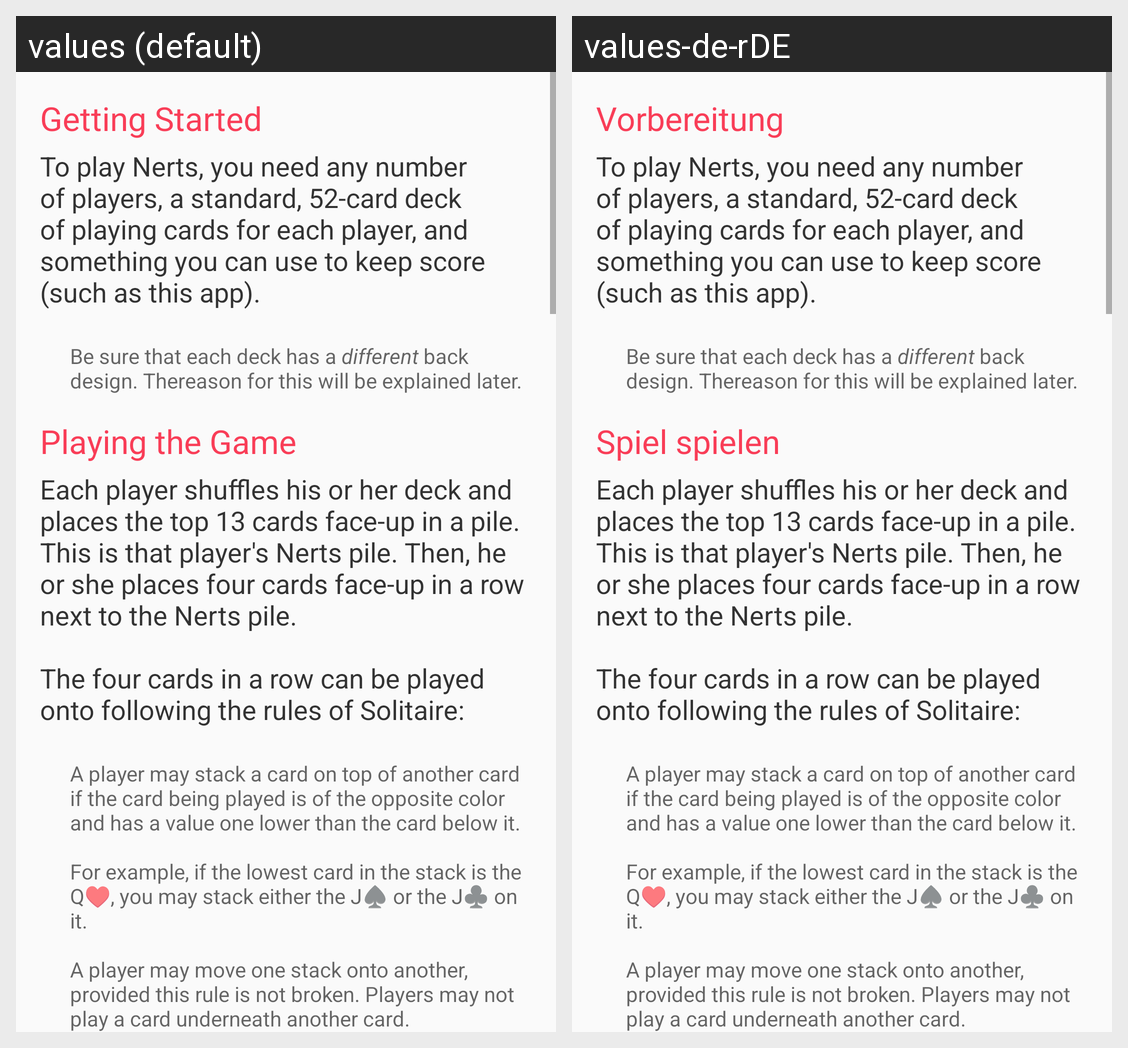

Translations of the strings shown on this Android screen, per locale in the grid:
Android screen res/layout/content_rules_nerts.xml rendered under 2 locales, left to right: values (default), values-de-rDE. Device: Nexus 5 (rendered at 1080×1920; each locale shown at half size, 540×960, under a caption strip naming it); theme theme_app.
Strings drawn on this screen, with the default value and each locale's value (text and hints the layout hard-codes, and strings that could not be matched under every locale, appear in the picture but are not listed):

text_rules_header_1
  values: Getting Started
  values-de-rDE: Vorbereitung

text_rules_body_1_nerts
  values: To play Nerts, you need any number of players, a standard, 52-card deck of playing cards for each player, and something you can use to keep score (such as this app).
      
  values-de-rDE: To play Nerts, you need any number of players, a standard, 52-card deck of playing cards for each player, and something you can use to keep score (such as this app).
        [not translated; the default value is used]

text_rules_hint_1_nerts
  values: Be sure that each deck has a different back design. Thereason for this will be explained later.
      
  values-de-rDE: Be sure that each deck has a different back design. Thereason for this will be explained later.
        [not translated; the default value is used]

text_rules_header_2
  values: Playing the Game
  values-de-rDE: Spiel spielen

text_rules_body_2_nerts
  values: Each player shuffles his or her deck and places the top 13 cards face-up in a pile. This is that player's Nerts pile. Then, he or she places four cards face-up in a row next to the Nerts pile. 
       
      The four cards in a row can be played onto following the rules of Solitaire:
      
  values-de-rDE: Each player shuffles his or her deck and places the top 13 cards face-up in a pile. This is that player's Nerts pile. Then, he or she places four cards face-up in a row next to the Nerts pile. 
       
      The four cards in a row can be played onto following the rules of Solitaire:
        [not translated; the default value is used]

text_rules_hint_2_nerts
  values: A player may stack a card on top of another card if the card being played is of the opposite color and has a value one lower than the card below it. 
       
      For example, if the lowest card in the stack is the Q♥, you may stack either the J♠ or the J♣ on it. 
       
      A player may move one stack onto another, provided this rule is not broken. Players may not play a card underneath another card.
      
  values-de-rDE: A player may stack a card on top of another card if the card being played is of the opposite color and has a value one lower than the card below it. 
       
      For example, if the lowest card in the stack is the Q♥, you may stack either the J♠ or the J♣ on it. 
       
      A player may move one stack onto another, provided this rule is not broken. Players may not play a card underneath another card.
        [not translated; the default value is used]
